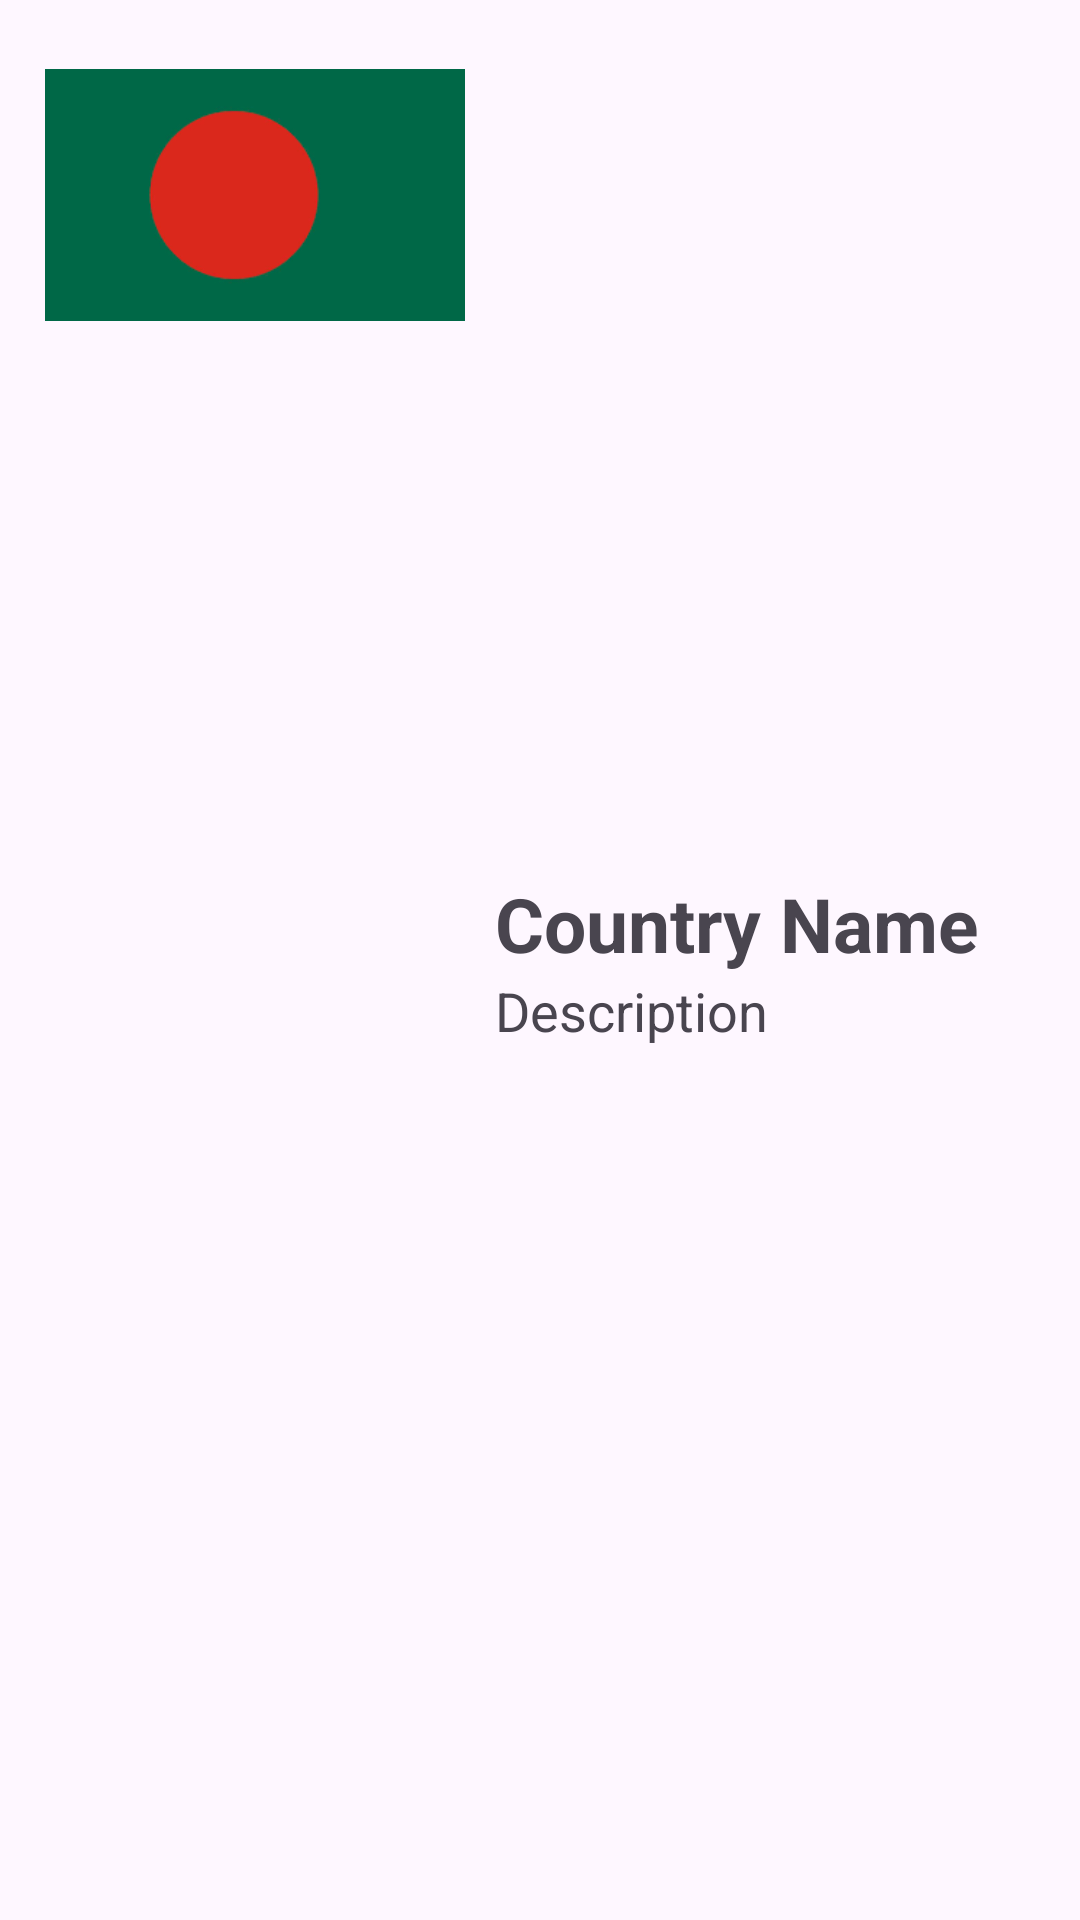

Write the Android layout XML for this screen, with the resource values it uses.
<!-- AndroidManifest.xml: application theme Theme.SingIn -->
<!-- res/layout/designfor_recyclerview_homepage.xml -->
<?xml version="1.0" encoding="utf-8"?>
<LinearLayout xmlns:android="http://schemas.android.com/apk/res/android"
    android:layout_width="match_parent"
    android:layout_height="wrap_content"
    android:orientation="horizontal"
    android:padding="15dp"
    >


    <ImageView
        android:id="@+id/recyclerimageViewID"
        android:layout_width="140dp"
        android:layout_height="100dp"
        android:src="@drawable/flag_ban"


        />

    <LinearLayout
        android:layout_width="wrap_content"
        android:layout_height="wrap_content"
        android:orientation="vertical"
        android:layout_gravity="center"
        >

        <TextView
            android:id="@+id/recylerTitleTextviewID"
            android:layout_width="wrap_content"
            android:layout_height="wrap_content"
            android:text="Country Name"
            android:textSize="25dp"
            android:textStyle="bold"
            android:layout_marginLeft="10dp"
            />
        <TextView
            android:id="@+id/recylerDescTextviewID"
            android:layout_width="wrap_content"
            android:layout_height="wrap_content"
            android:text="Description"
            android:layout_marginLeft="10dp"
            android:textSize="18dp"

            />
    </LinearLayout>

</LinearLayout>
<!-- resources referenced by this layout -->
<resources>
  <!-- drawable flag_ban: png bitmap (drawable, 2604 bytes) -->
  <style name="Theme.SingIn" parent="Base.Theme.SingIn" />
  <style name="Base.Theme.SingIn" parent="Theme.Material3.DayNight.NoActionBar">
          
          
      </style>
</resources>
